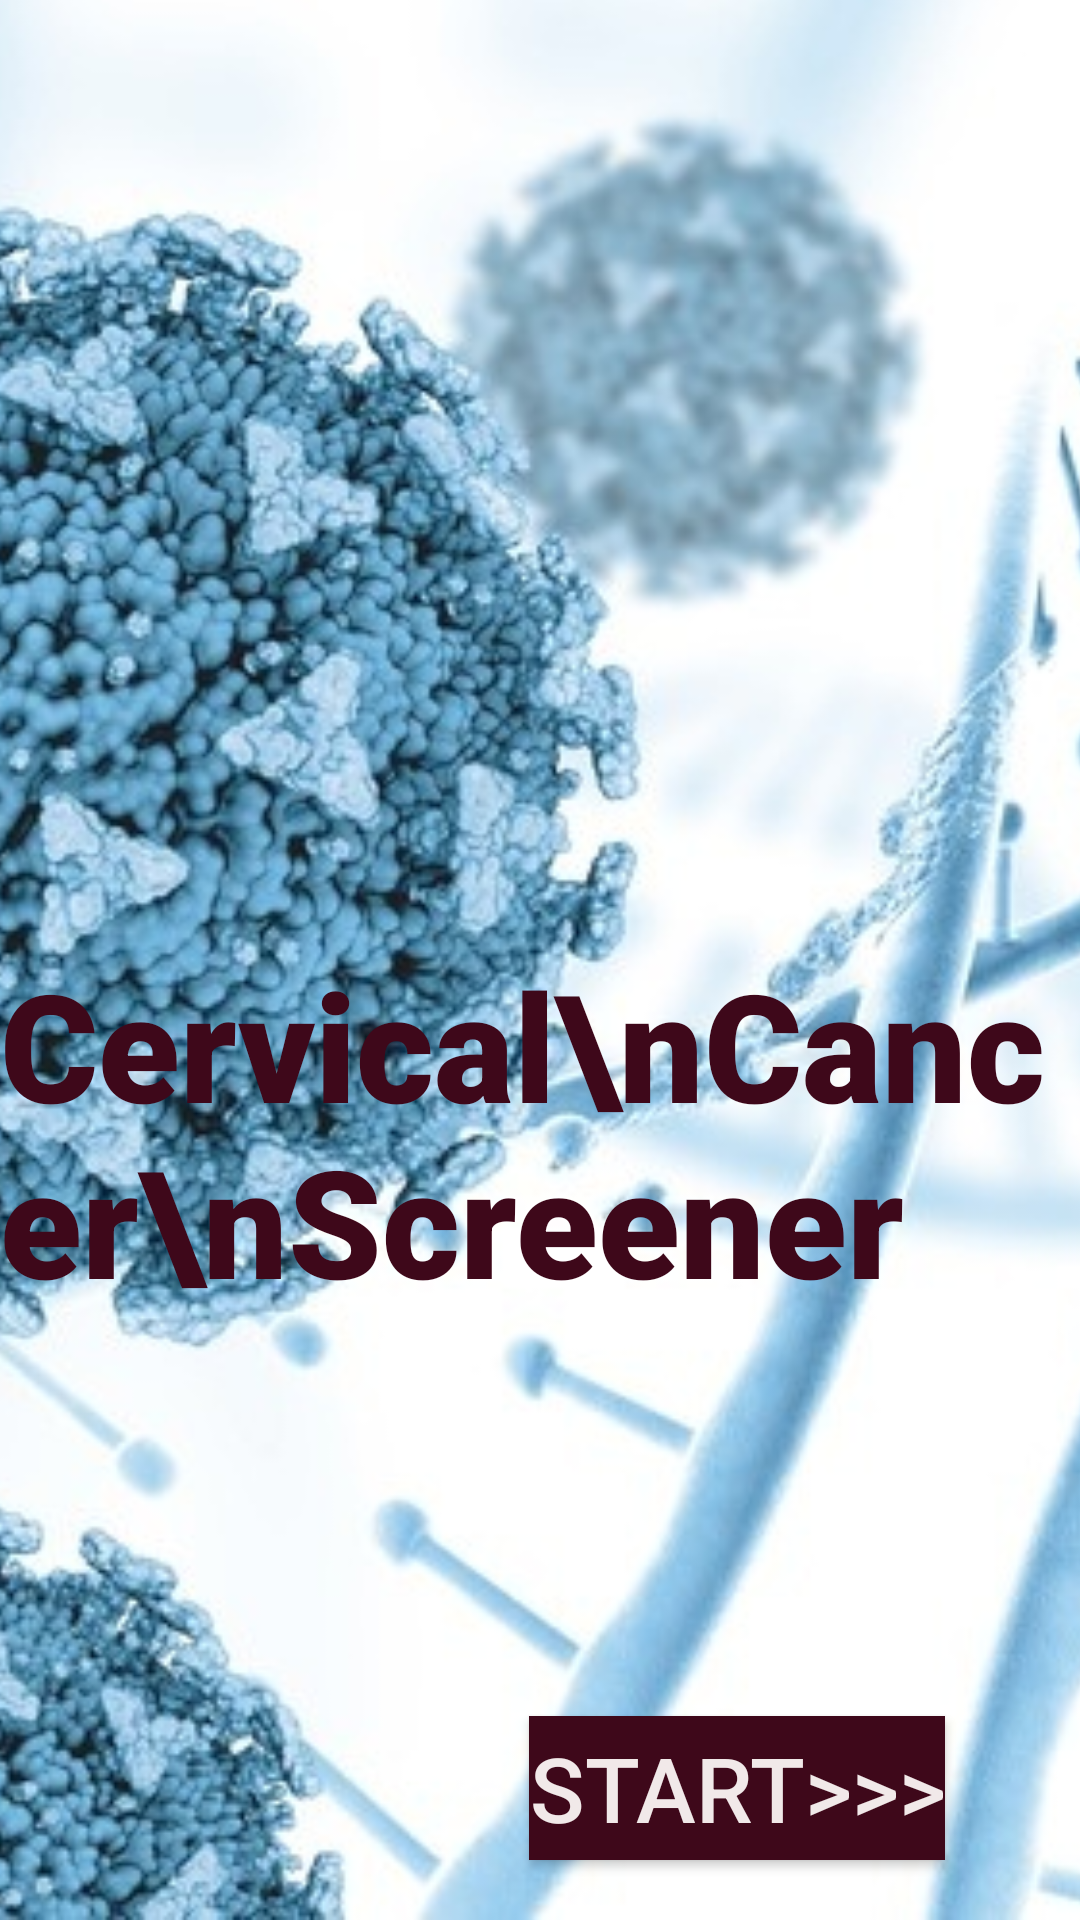

Write the Android layout XML for this screen, with the resource values it uses.
<!-- AndroidManifest.xml: application theme Theme.CervicalCancerScreener -->
<!-- res/layout/activity_main.xml -->
<?xml version="1.0" encoding="utf-8"?>
<RelativeLayout
    xmlns:android="http://schemas.android.com/apk/res/android"
    xmlns:app="http://schemas.android.com/apk/res-auto"
    xmlns:tools="http://schemas.android.com/tools"
    android:layout_width="match_parent"
    android:layout_height="match_parent"
    tools:context=".MainActivity">

    <ImageView
        android:id="@+id/homeView"
        android:layout_width="match_parent"
        android:layout_height="match_parent"
        android:layout_alignParentStart="true"
        android:layout_alignParentTop="true"
        android:layout_marginStart="-2dp"
        android:layout_marginTop="-2dp"
        android:background="#8F2A2A"
        android:scaleType="centerCrop"
        app:srcCompat="@drawable/home" />

    <TextView
        android:id="@+id/textView"
        android:layout_width="wrap_content"
        android:layout_height="wrap_content"
        android:layout_alignParentBottom="true"
        android:layout_alignParentEnd="true"
        android:layout_marginBottom="200dp"
        android:layout_marginEnd="5dp"
        android:fontFamily="sans-serif-black"
        android:text="Cervical\nCancer\nScreener"
        android:textColor="#3E081A"
        android:textSize="50sp"
        android:textStyle="bold" />

    <Button
        android:id="@+id/button"
        android:layout_width="wrap_content"
        android:layout_height="wrap_content"
        android:layout_alignParentBottom="true"
        android:layout_alignParentEnd="true"
        android:layout_marginBottom="20dp"
        android:layout_marginEnd="45dp"
        android:background="#3E081A"
        android:onClick="toSecondActivity"
        android:text="Start>>>"
        android:textColor="#F1E9E9"
        android:textSize="30sp" />


</RelativeLayout>
<!-- resources referenced by this layout -->
<resources>
  <!-- drawable home: jpg bitmap (drawable, 102332 bytes) -->
  <style name="Theme.CervicalCancerScreener" parent="Theme.AppCompat.Light.NoActionBar">
          
          <item name="colorPrimary">@color/purple_500</item>
          <item name="colorPrimaryVariant">@color/purple_700</item>
          <item name="colorOnPrimary">@color/white</item>
          
          <item name="colorSecondary">@color/teal_200</item>
          <item name="colorSecondaryVariant">@color/teal_700</item>
          <item name="colorOnSecondary">@color/black</item>
          
          <item name="android:statusBarColor" tools:targetApi="l">?attr/colorPrimaryVariant</item>
          
      </style>
  <!-- not gathered from this repository: default colours our renderer supplied (Android Studio template values) -->
  <color name="purple_500">#FF6200EE</color>
  <color name="purple_700">#FF3700B3</color>
  <color name="teal_200">#FF03DAC5</color>
  <color name="teal_700">#FF018786</color>
  <color name="black">#FF000000</color>
  <color name="white">#FFFFFFFF</color>
</resources>
